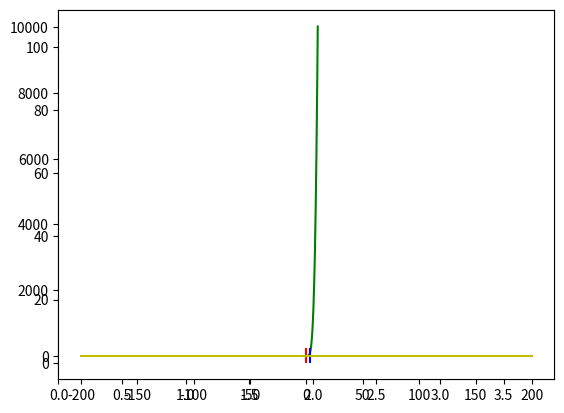

The script that saved this image:
import numpy as np
import matplotlib.pyplot as plt
import sympy as sp
import matplotlib.pyplot as plt
from sympy import sympify, Symbol
curr_pos = 0

def bisection(st,maxnum,maxer):
  x=sp.Symbol('x')
  y=sp.Symbol('y')
  H = sympify(st)
  x1=[]
  y1=[]
  xu=[]
  xl=[]
  xks=[]
  ys=[]
  errors=[]
  plots=[]
  print(float(H.subs(x,0)))
  xlf=0.0
  xuf=3.0
  ys.append(float(H.subs(x,xuf)))
  ys.append(float(H.subs(x,xlf)))
  i=0.0
  err=1
  while i <= 10:
    x1.append(i)
    y1.append(float(H.subs(x,i)))
    i=i+0.01
  maxsize=maxnum
  for i in range(0, maxsize, 1):
   xl.append(xlf)
   xu.append(xuf)
   if(err<=maxer):
      break
   xk=xlf+xuf
   xk=xk/2
   x2=[xk,xk]
   y2=[-100,100]
   plots.append((x2,y2))
   xks.append(xk)
   if i==0:
    errors.append(1.0)
    print(i)
   else:
    err=abs((xks[i]-xks[i-1])/xks[i])
    errors.append(err)
   f=float(H.subs(x,xk))
   f2=float(H.subs(x,xlf))
   f3=f*f2
   ys.append(f)
   print (xl[0],xu[0])
   print(f)
   if f3<0:
      xuf=xk
   else:
      xlf=xk 
  def key_event(e):
    global curr_pos

    if e.key == "right":
        curr_pos = curr_pos + 1
    elif e.key == "left":
        curr_pos = curr_pos - 1
    else:
        return
    curr_pos = curr_pos % len(plots)
    axes = plt.gca()
    ax.cla()
    axes.set_xlim([1.3*xl[0],1.3*xu[0]])
    axes.set_ylim([1.3*min(ys),1.3*max(ys)])
    ax.plot([xl[curr_pos],xl[curr_pos]], [-200,200],'r',plots2[1][0], plots2[1][1],'g',[xu[curr_pos],xu[curr_pos]],[-200,200],'b',[-200,200],[0,0],'y')
    plt.title("Iteration "+str(curr_pos)+" xr= "+str(xks[curr_pos])+" errors= "+str(errors[curr_pos]*100)+"%")
    fig.canvas.draw()   
  plots2 = [(x1,y1),(x1,y1)]
  curr_pos = 0
  print(xl)
  fig = plt.figure()
  axes = plt.gca()
  axes.set_xlim([1.3*xl[0],1.3*xu[0]])
  axes.set_ylim([1.3*min(ys),1.3*max(ys)])
  fig.canvas.mpl_connect('key_press_event', key_event)
  ax = fig.add_subplot(111)
  ax.plot([xl[curr_pos],xl[curr_pos]], [-200,200],'r',plots2[1][0], plots2[1][1],'g',[xu[curr_pos],xu[curr_pos]],[-200,200],'b',[-200,200],[0,0],'y')
  plt.show()
bisection('(x^4)+(3*x)-4',10,0.5*10**-2)
